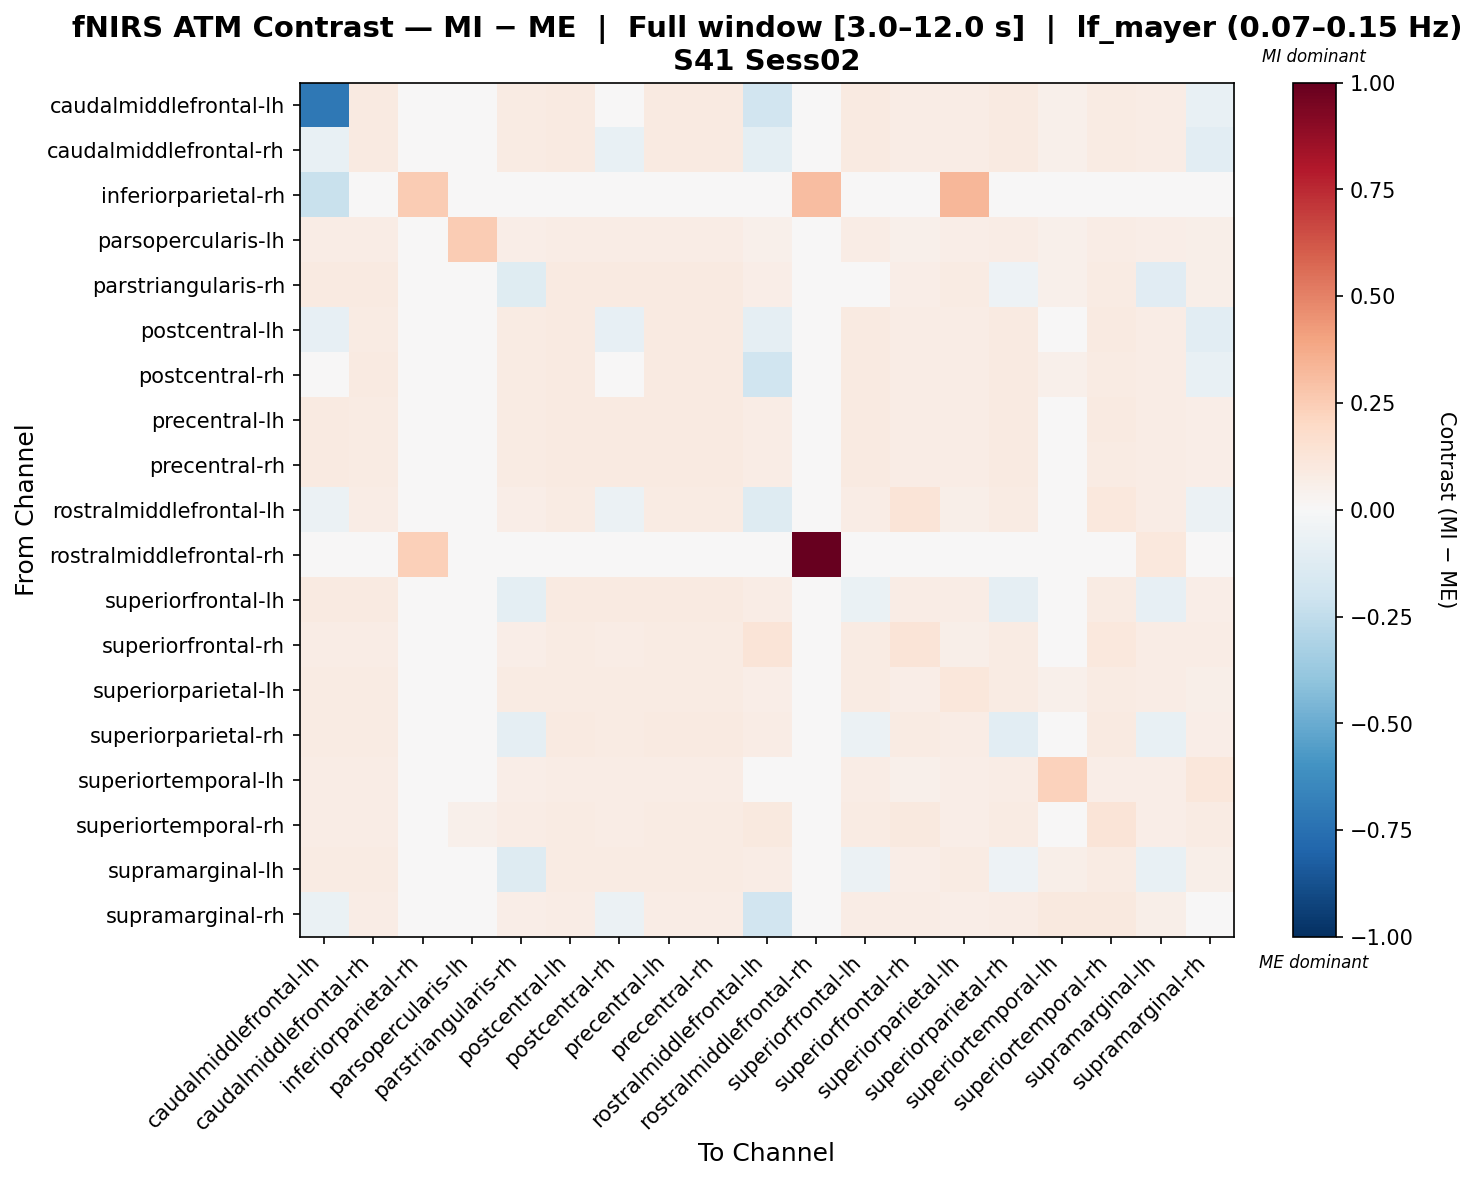

The data file committed next to this chart (first rows):
, caudalmiddlefrontal-lh, caudalmiddlefrontal-rh, inferiorparietal-rh, parsopercularis-lh, parstriangularis-rh, postcentral-lh, postcentral-rh, precentral-lh, precentral-rh, rostralmiddlefrontal-lh, rostralmiddlefrontal-rh, superiorfrontal-lh, superiorfrontal-rh, superiorparietal-lh, superiorparietal-rh, superiortemporal-lh, superiortemporal-rh, supramarginal-lh, supramarginal-rh
caudalmiddlefrontal-lh, -0.7137, 0.08734, 0.0, 0.04829, 0.0835, 0.08967, -0.04532, 0.09077, 0.08967, -0.1946, 0.0, 0.08844, 0.07128, 0.07774, 0.08967, 0.0503, 0.08431, 0.07624, -0.07359
caudalmiddlefrontal-rh, -0.07797, 0.08816, 0.0, 0.04869, 0.08429, 0.09052, -0.07797, 0.09163, 0.09052, -0.0969, 0.0, 0.08927, 0.07185, 0.07626, 0.09052, 0.05081, 0.08278, 0.07348, -0.1065
inferiorparietal-rh, -0.2232, 0.0, 0.2503, 0.0, 0.0, 0.0, 0.0, 0.0, 0.0, 0.0, 0.3076, 0.0, 0.0, 0.3347, 0.0, 0.0, 0.0, 0.0, 0.0
parsopercularis-lh, 0.07369, 0.07369, 0.0, 0.2518, 0.06981, 0.07369, 0.07369, 0.07369, 0.07369, 0.05168, 0.0, 0.0724, 0.05427, 0.06851, 0.07369, 0.05038, 0.07499, 0.06981, 0.05945
parstriangularis-rh, 0.08928, 0.08819, 0.0, 0.04847, -0.1185, 0.08928, 0.08819, 0.09038, 0.08928, 0.0682, 0.0, -0.03824, 0.06875, 0.08079, -0.05418, 0.05094, 0.08162, -0.1154, 0.06245
postcentral-lh, -0.08098, 0.08514, 0.0, 0.04729, 0.08117, 0.0906, -0.08098, 0.09165, 0.0906, -0.09347, 0.0, 0.08935, 0.07535, 0.07466, 0.09291, 0.04933, 0.08624, 0.07356, -0.1029
postcentral-rh, -0.04484, 0.08782, 0.0, 0.04839, 0.08399, 0.09017, -0.04484, 0.09128, 0.09017, -0.1963, 0.0, 0.08893, 0.07287, 0.07598, 0.09017, 0.05067, 0.08374, 0.0744, -0.07312
precentral-lh, 0.08767, 0.08539, 0.0, 0.04788, 0.0815, 0.09081, 0.08663, 0.09185, 0.09081, 0.07418, 0.0, 0.08957, 0.07456, 0.07485, 0.09185, 0.04882, 0.08634, 0.07371, 0.06259
precentral-rh, 0.08694, 0.08571, 0.0, 0.04795, 0.08182, 0.09115, 0.08694, 0.0922, 0.09115, 0.07349, 0.0, 0.08992, 0.07491, 0.07408, 0.0922, 0.04906, 0.08566, 0.07289, 0.06292
rostralmiddlefrontal-lh, -0.05806, 0.07288, 0.0, 0.03338, 0.06617, 0.07893, -0.05908, 0.07996, 0.07893, -0.1311, 0.00387, 0.07699, 0.1266, 0.06115, 0.08292, 0.03267, 0.1066, 0.07717, -0.06053
rostralmiddlefrontal-rh, 0.0, 0.0, 0.2371, 0.0, 0.0, 0.0, 0.0, 0.0, 0.0, 0.0, 1.0, 0.0, 0.0, 0.0, 0.0, 0.0, 0.0, 0.1019, 0.0
superiorfrontal-lh, 0.0872, 0.08596, 0.0, 0.04817, -0.09649, 0.09141, 0.0872, 0.09246, 0.09141, 0.0724, 0.0, -0.06605, 0.07383, 0.0743, -0.08731, 0.04916, 0.08463, -0.08308, 0.06428
superiorfrontal-rh, 0.07697, 0.07409, 0.0, 0.0356, 0.06802, 0.08026, 0.07588, 0.08135, 0.08026, 0.1273, 0.0, 0.07847, 0.1291, 0.06186, 0.08423, 0.0356, 0.1051, 0.07389, 0.07101
superiorparietal-lh, 0.08438, 0.08316, 0.02882, 0.04639, 0.08307, 0.08316, 0.08316, 0.08438, 0.08316, 0.06705, 0.0, 0.08316, 0.06361, 0.1131, 0.08316, 0.05352, 0.07884, 0.0771, 0.05977
superiorparietal-rh, 0.08535, 0.08408, 0.0, 0.04656, -0.09356, 0.0895, 0.08535, 0.09054, 0.0895, 0.07708, 0.0, -0.06055, 0.07859, 0.07355, -0.1055, 0.04923, 0.08959, -0.07484, 0.06504
superiortemporal-lh, 0.07296, 0.07296, 0.0, 0.04318, 0.0664, 0.07296, 0.07296, 0.07296, 0.07296, 0.0489, 0.0, 0.07077, 0.05068, 0.0664, 0.07296, 0.2319, 0.06859, 0.06689, 0.1145
superiortemporal-rh, 0.07786, 0.07547, 0.0, 0.05083, 0.07095, 0.08087, 0.07685, 0.08188, 0.08087, 0.09645, 0.0, 0.07949, 0.09418, 0.06656, 0.08426, 0.04434, 0.1268, 0.06918, 0.08213
supramarginal-lh, 0.08562, 0.08149, 0.0, 0.04796, -0.1281, 0.08275, 0.08275, 0.08419, 0.08275, 0.07464, 0.01133, -0.05584, 0.06874, 0.0795, -0.05458, 0.05902, 0.0822, -0.07091, 0.05598
supramarginal-rh, -0.06321, 0.07174, 0.0, 0.04491, 0.06983, 0.07598, -0.06215, 0.07598, 0.07598, -0.1883, 0.0, 0.07598, 0.07723, 0.06262, 0.07809, 0.0959, 0.1015, 0.05905, 0.01834
